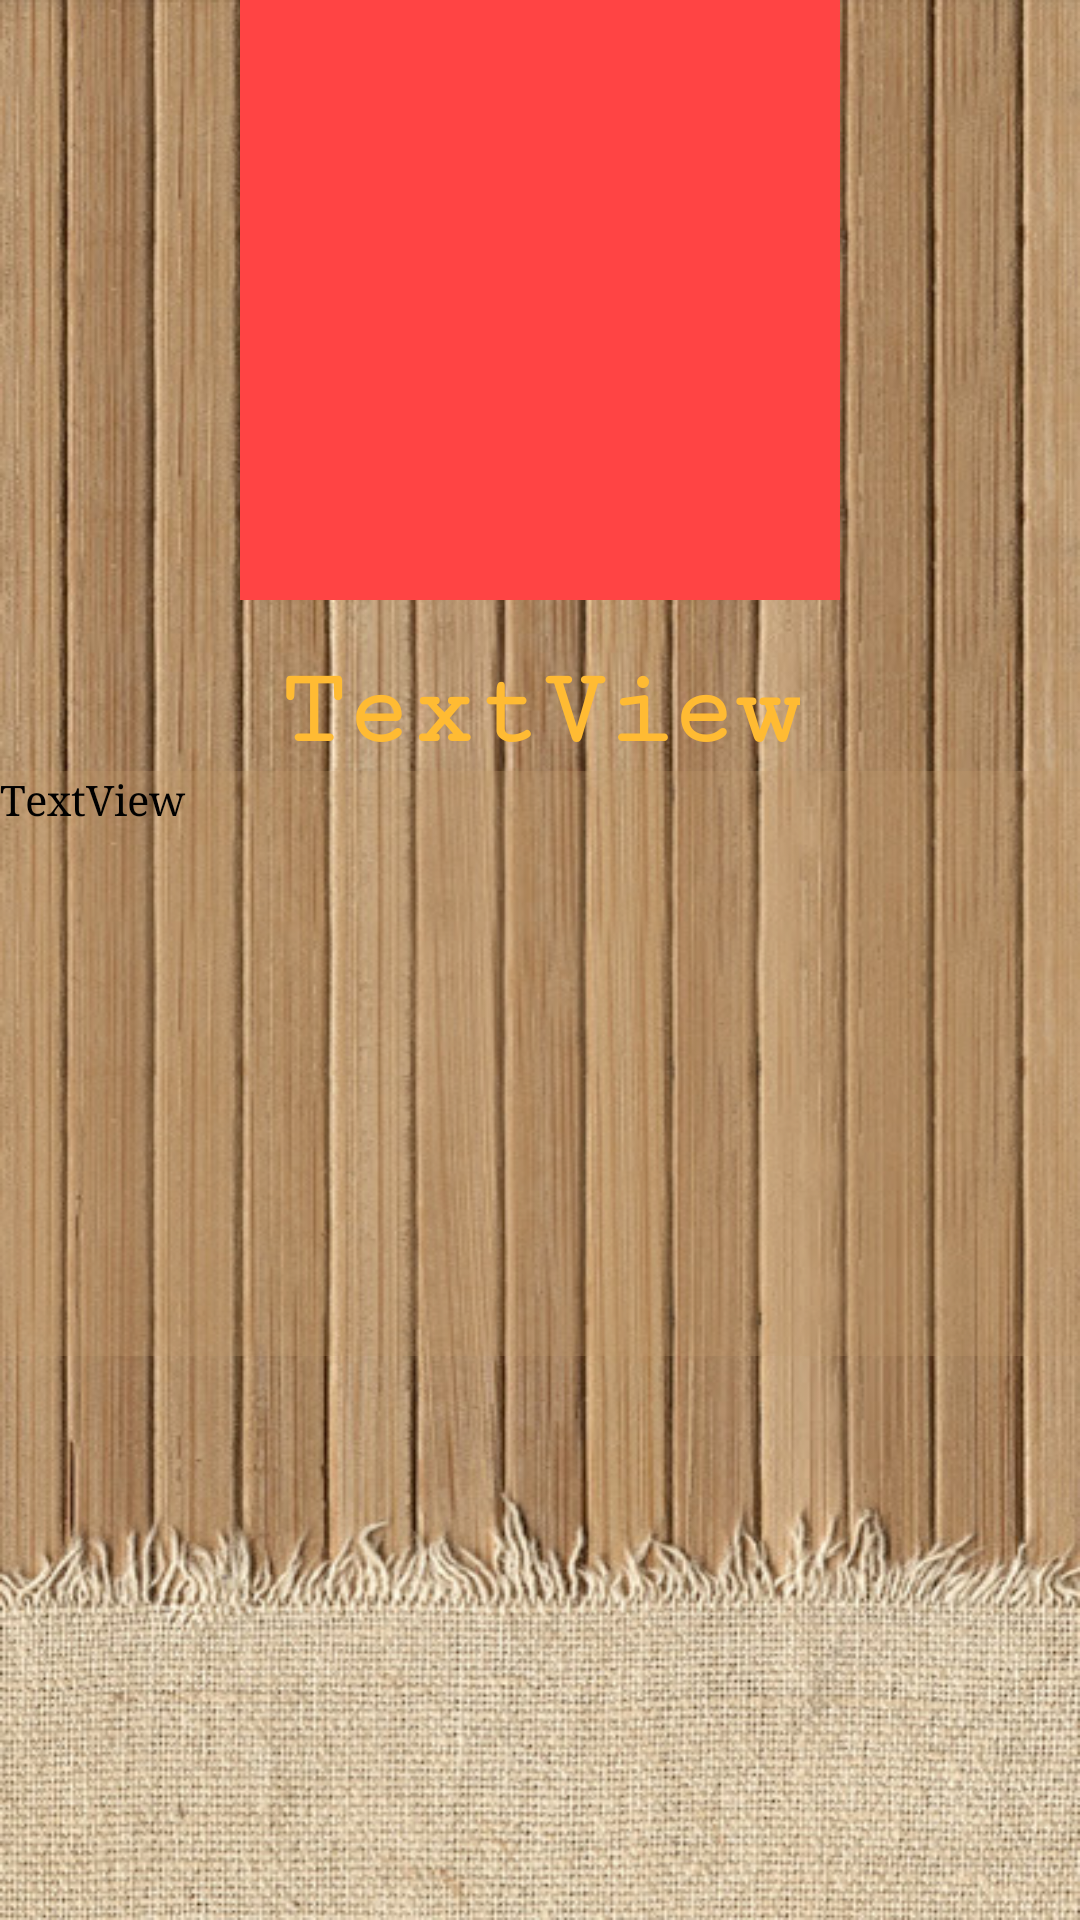

Layout XML and referenced resources for this Android screen:
<!-- AndroidManifest.xml: application theme AppTheme -->
<!-- res/layout/activity_detail.xml -->
<?xml version="1.0" encoding="utf-8"?>
<RelativeLayout xmlns:android="http://schemas.android.com/apk/res/android"
    xmlns:app="http://schemas.android.com/apk/res-auto"
    xmlns:tools="http://schemas.android.com/tools"
    android:layout_width="match_parent"
    android:layout_height="match_parent"
    android:background="@drawable/wooden"
    tools:context="com.example.vipavee.bakery.DetailActivity">

    <ImageView
        android:id="@+id/imageView"
        android:layout_width="200dp"
        android:layout_height="200dp"
        android:layout_alignParentTop="true"
        android:layout_centerHorizontal="true"
        app:srcCompat="@android:color/holo_red_light" />

    <TextView
        android:id="@+id/txtName"
        android:layout_width="wrap_content"
        android:layout_height="wrap_content"
        android:layout_below="@+id/imageView"
        android:layout_centerHorizontal="true"
        android:layout_marginTop="17dp"
        android:fontFamily="serif-monospace"
        android:text="TextView"
        android:textColor="@android:color/holo_orange_light"
        android:textSize="36sp"
        android:textStyle="bold" />

    <ScrollView
        android:layout_width="355dp"
        android:layout_height="195dp"
        android:layout_alignParentEnd="true"
        android:layout_alignParentStart="true"
        android:layout_below="@+id/txtName"
        android:background="@color/colorCamelbrown">

        <TextView
            android:id="@+id/txtDeail1"
            android:layout_width="match_parent"
            android:layout_height="wrap_content"
            android:fontFamily="serif"
            android:text="TextView "
            android:textAppearance="@style/TextAppearance.AppCompat.Body2"
            android:textColor="@android:color/black"
            android:textSize="14sp"
            android:typeface="serif" />
    </ScrollView>

</RelativeLayout>
<!-- resources referenced by this layout -->
<resources>
  <color name="colorCamelbrown">#46c19a6b</color>
  <!-- drawable wooden: jpg bitmap (drawable, 112740 bytes) -->
  <style name="AppTheme" parent="Theme.AppCompat.Light.NoActionBar">
          
          <item name="colorPrimary">@color/colorPrimary</item>
          <item name="colorPrimaryDark">@color/colorCamelbrown</item>
          <item name="colorAccent">@color/colorAccent</item>
      </style>
  <color name="colorPrimary">#3F51B5</color>
  <color name="colorAccent">#FF4081</color>
</resources>
